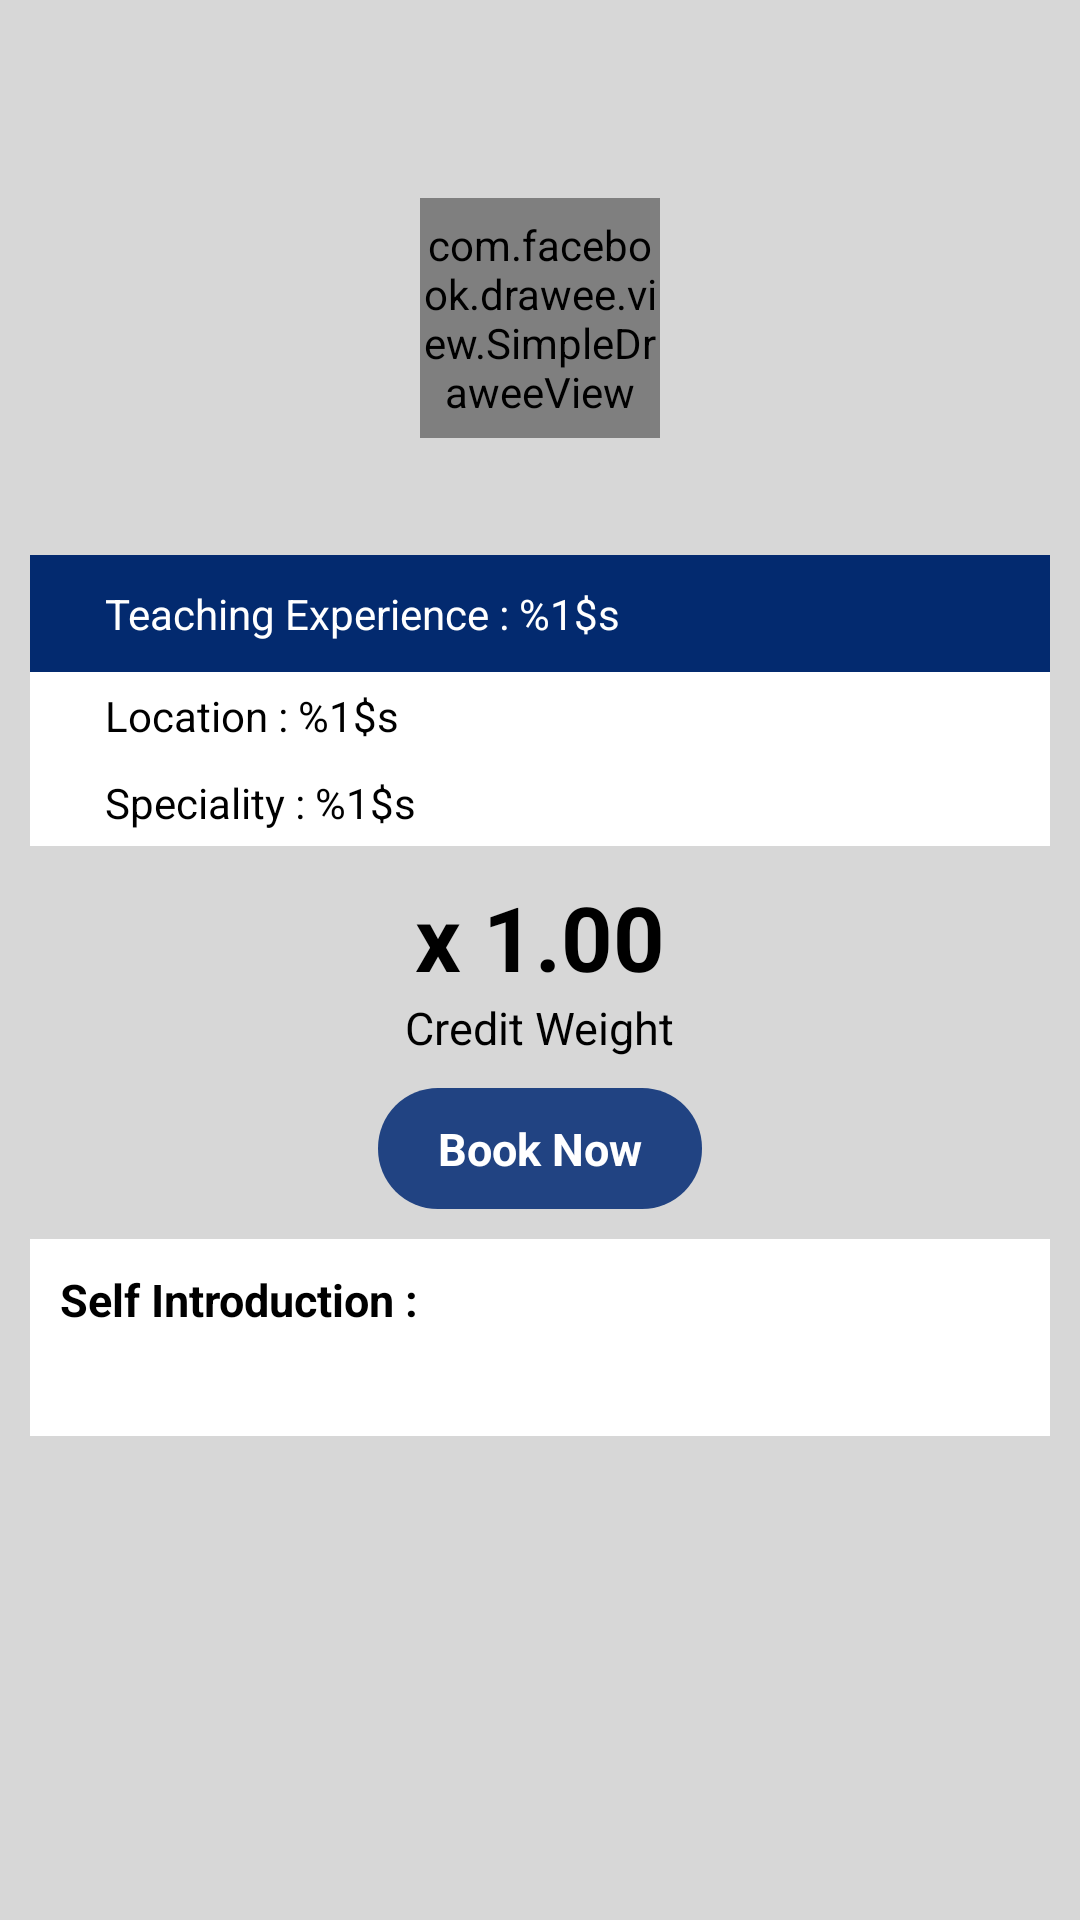

Reconstruct the res/layout file that produces this screen, plus the resources it refers to.
<!-- AndroidManifest.xml: application theme AppTheme -->
<!-- res/layout/fragment_tutor_info.xml -->
<?xml version="1.0" encoding="utf-8"?>
<RelativeLayout xmlns:android="http://schemas.android.com/apk/res/android"
                xmlns:fresco="http://schemas.android.com/apk/res-auto"
                xmlns:tools="http://schemas.android.com/tools"
                android:layout_width="match_parent"
                android:layout_height="match_parent"
                android:background="@color/light_grey"
                tools:context=".ui.fragment.TutorInfoFragment">

    <include
        android:id="@+id/tool_bar"
        layout="@layout/tool_bar"/>

    <android.support.v4.widget.NestedScrollView
        android:layout_width="match_parent"
        android:layout_height="match_parent"
        android:layout_below="@id/tool_bar">

        <RelativeLayout
            android:layout_width="match_parent"
            android:layout_height="match_parent"
            android:background="@color/light_grey">

            <RatingBar
                android:id="@+id/rb_tutor_rate"
                style="@style/feedbackRatingBar"
                android:layout_width="wrap_content"
                android:layout_height="wrap_content"
                android:layout_centerHorizontal="true"
                android:clickable="false"
                android:isIndicator="true"
                android:numStars="5"
                android:progressDrawable="@drawable/rating_bar_bg"
                android:stepSize="0.5"/>

            <com.facebook.drawee.view.SimpleDraweeView
                android:id="@+id/sdv_tutor_photo"
                android:layout_width="@dimen/dp80"
                android:layout_height="@dimen/dp80"
                android:layout_below="@id/rb_tutor_rate"
                android:layout_centerHorizontal="true"
                android:layout_gravity="center_horizontal"
                android:layout_marginTop="@dimen/dp10"
                fresco:actualImageScaleType="centerCrop"
                fresco:placeholderImage="@mipmap/ic_profile_pic"
                fresco:placeholderImageScaleType="centerCrop"
                fresco:roundAsCircle="true"
                fresco:roundingBorderColor="@color/white"
                fresco:roundingBorderWidth="2dp"/>

            <TextView
                android:id="@+id/tv_course_title"
                android:layout_width="wrap_content"
                android:layout_height="wrap_content"
                android:layout_below="@id/sdv_tutor_photo"
                android:layout_centerHorizontal="true"
                android:layout_gravity="center_horizontal"
                android:layout_marginTop="@dimen/dp10"
                android:layout_marginBottom="@dimen/dp10"
                android:textColor="#777777"
                android:textStyle="bold"/>

            <LinearLayout
                android:id="@+id/experience_ll"
                android:layout_width="match_parent"
                android:layout_height="wrap_content"
                android:layout_below="@id/tv_course_title"
                android:layout_marginLeft="@dimen/dp10"
                android:layout_marginRight="@dimen/dp10"
                android:background="@color/colorPrimary"
                android:orientation="horizontal"
                android:padding="@dimen/dp10">

                <TextView
                    android:id="@+id/teaching_exp_label"
                    android:layout_width="wrap_content"
                    android:layout_height="wrap_content"
                    android:layout_gravity="center_vertical"
                    android:layout_marginLeft="15dp"
                    android:layout_marginRight="15dp"
                    android:text="@string/teach_experience"
                    android:textColor="@color/white"/>
            </LinearLayout>

            <LinearLayout
                android:id="@+id/location_ll"
                android:layout_width="match_parent"
                android:layout_height="wrap_content"
                android:layout_below="@id/experience_ll"
                android:layout_marginLeft="@dimen/dp10"
                android:layout_marginRight="@dimen/dp10"
                android:background="@color/white"
                android:paddingStart="@dimen/dp10"
                android:paddingTop="@dimen/dp5"
                android:paddingEnd="@dimen/dp10"
                android:paddingBottom="@dimen/dp5">

                <TextView
                    android:id="@+id/location_label"
                    android:layout_width="wrap_content"
                    android:layout_height="wrap_content"
                    android:layout_gravity="center_vertical"
                    android:layout_marginLeft="15dp"
                    android:layout_marginRight="15dp"
                    android:text="@string/locationn"
                    android:textColor="@color/colorAccent"/>
            </LinearLayout>

            <LinearLayout
                android:id="@+id/speciality_ll"
                android:layout_width="match_parent"
                android:layout_height="wrap_content"
                android:layout_below="@id/location_ll"
                android:layout_marginLeft="@dimen/dp10"
                android:layout_marginRight="@dimen/dp10"
                android:background="@color/white"
                android:orientation="horizontal"
                android:paddingStart="@dimen/dp10"
                android:paddingTop="@dimen/dp5"
                android:paddingEnd="@dimen/dp10"
                android:paddingBottom="@dimen/dp5">

                <TextView
                    android:id="@+id/speciality_label"
                    android:layout_width="wrap_content"
                    android:layout_height="wrap_content"
                    android:layout_gravity="center_vertical"
                    android:layout_marginLeft="15dp"
                    android:layout_marginRight="15dp"
                    android:text="@string/speciality"
                    android:textColor="@color/colorAccent"/>
            </LinearLayout>

            

            <TextView
                android:id="@+id/rate_tv"
                android:layout_width="wrap_content"
                android:layout_height="wrap_content"
                android:layout_below="@id/speciality_ll"
                android:layout_centerHorizontal="true"
                android:layout_marginTop="@dimen/dp10"
                android:text="x 1.00"
                android:textColor="@color/colorAccent"
                android:textSize="@dimen/font30"
                android:textStyle="bold"/>

            <TextView
                android:id="@+id/credit_weight_label"
                android:layout_width="wrap_content"
                android:layout_height="wrap_content"
                android:layout_below="@id/rate_tv"
                android:layout_centerHorizontal="true"
                android:text="@string/credit_weight"
                android:textColor="@color/colorAccent"
                android:textSize="@dimen/font15"/>

            <TextView
                android:id="@+id/book_btn_tv"
                android:layout_width="wrap_content"
                android:layout_height="wrap_content"
                android:layout_below="@id/credit_weight_label"
                android:layout_centerHorizontal="true"
                android:layout_marginTop="@dimen/dp10"
                android:background="@drawable/blue_btn_bg"
                android:paddingLeft="@dimen/dp20"
                android:paddingTop="@dimen/dp10"
                android:paddingRight="@dimen/dp20"
                android:paddingBottom="@dimen/dp10"
                android:text="@string/book_now"
                android:textColor="@color/white"
                android:textSize="@dimen/font15"
                android:textStyle="bold"/>

            <LinearLayout
                android:id="@+id/self_intro_ll"
                android:layout_width="match_parent"
                android:layout_height="match_parent"
                android:layout_below="@id/book_btn_tv"
                android:layout_margin="@dimen/dp10"
                android:background="@color/white"
                android:orientation="vertical"
                android:padding="@dimen/dp10">

                <TextView
                    android:layout_width="wrap_content"
                    android:layout_height="wrap_content"
                    android:layout_marginBottom="@dimen/dp5"
                    android:text="@string/self_intro"
                    android:textColor="@color/colorAccent"
                    android:textSize="@dimen/font15"
                    android:textStyle="bold"/>

                <TextView
                    android:id="@+id/self_intro_tv"
                    android:layout_width="wrap_content"
                    android:layout_height="wrap_content"
                    android:textColor="@color/colorAccent"
                    android:textSize="@dimen/font15"/>
            </LinearLayout>

            <LinearLayout
                android:layout_width="match_parent"
                android:layout_height="wrap_content"
                android:layout_below="@id/self_intro_ll"
                android:orientation="horizontal"
                android:paddingLeft="15dp"
                android:paddingTop="5dp"
                android:paddingRight="15dp"
                android:paddingBottom="10dp">

                <ImageView
                    android:id="@+id/imv_intro_voice"
                    android:layout_width="30dp"
                    android:layout_height="30dp"
                    android:contentDescription="@null"
                    android:src="@mipmap/play_64"/>

                <ProgressBar
                    android:id="@+id/pb_intro_voice"
                    style="@android:style/Widget.ProgressBar.Horizontal"
                    android:layout_width="fill_parent"
                    android:layout_height="2dp"
                    android:layout_marginLeft="5dp"
                    android:layout_marginTop="15dp"
                    android:layout_marginRight="5dp"
                    android:layout_marginBottom="5dp"
                    android:paddingEnd="10dp"
                    android:progress="0"
                    android:progressDrawable="@drawable/tutor_info_progress_bar"/>

            </LinearLayout>
        </RelativeLayout>
    </android.support.v4.widget.NestedScrollView>
</RelativeLayout>
<!-- res/layout/tool_bar.xml (included above) -->
<?xml version="1.0" encoding="utf-8"?>
<android.support.v7.widget.Toolbar xmlns:android="http://schemas.android.com/apk/res/android"
                                   xmlns:local="http://schemas.android.com/apk/res-auto"
                                   android:layout_width="match_parent"
                                   android:layout_height="wrap_content"
                                   android:gravity="center"
                                   android:theme="@style/ThemeOverlay.AppCompat.ActionBar"
                                   local:titleTextColor="@color/white">

    <TextView
        android:id="@+id/tv_toolbar_title"
        android:layout_width="wrap_content"
        android:layout_height="wrap_content"
        android:layout_gravity="center"
        android:layout_marginEnd="10dp"
        android:drawablePadding="10dp"
        android:gravity="center_vertical"
        android:minHeight="?attr/actionBarSize"
        android:singleLine="true"
        android:textAppearance="@android:style/TextAppearance.Large"
        android:textColor="@color/white"
        android:textStyle="bold"/>

</android.support.v7.widget.Toolbar>
<!-- resources referenced by this layout -->
<resources>
  <color name="colorAccent">#000000</color>
  <color name="colorPrimary">#032A6F</color>
  <color name="light_grey">#d7d7d7</color>
  <color name="white">#ffffff</color>
  <dimen name="dp10">10dp</dimen>
  <dimen name="dp20">20dp</dimen>
  <dimen name="dp5">5dp</dimen>
  <dimen name="dp80">80dp</dimen>
  <dimen name="font15">15sp</dimen>
  <dimen name="font30">30sp</dimen>
  <!-- drawable blue_btn_bg (drawable-nodpi) -->
  <?xml version="1.0" encoding="utf-8"?>
  <shape xmlns:android="http://schemas.android.com/apk/res/android">
  
      <solid android:color="@color/light_blue" />
  
      <corners
          android:bottomLeftRadius="20dp"
          android:bottomRightRadius="20dp"
          android:topLeftRadius="20dp"
          android:topRightRadius="20dp" />
  </shape>
  <string name="book_now">Book Now</string>
  <string name="credit_weight">Credit Weight</string>
  <string name="locationn">Location : %1$s</string>
  <string name="self_intro">Self Introduction : </string>
  <string name="speciality">Speciality : %1$s</string>
  <string name="spoken_lang">Spoken Language : %1$s</string>
  <string name="teach_experience">Teaching Experience : %1$s</string>
  <style name="feedbackRatingBar" parent="@android:style/Widget.RatingBar">
          <item name="android:progressDrawable">@drawable/ic_star_full_50</item>
          <item name="android:minHeight">48dip</item>
          <item name="android:maxHeight">48dip</item>
      </style>
  <style name="AppTheme" parent="Theme.AppCompat.Light.NoActionBar">
          
          <item name="colorPrimary">@color/colorPrimary</item>
          <item name="colorPrimaryDark">@color/colorPrimaryDark</item>
          <item name="colorAccent">@color/colorAccent</item>
          <item name="windowNoTitle">true</item>
          <item name="windowActionBar">false</item>
      </style>
  <color name="light_blue">#214382</color>
  <!-- drawable ic_star_full_50: png bitmap (drawable, 3225 bytes) -->
  <color name="colorPrimaryDark">#042663</color>
</resources>
